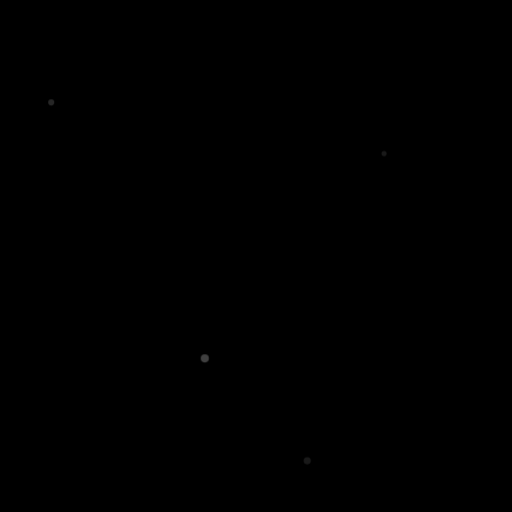
t = 0.00 s
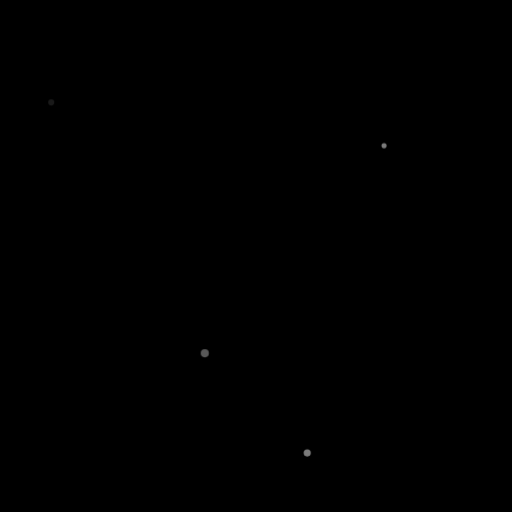
t = 2.00 s
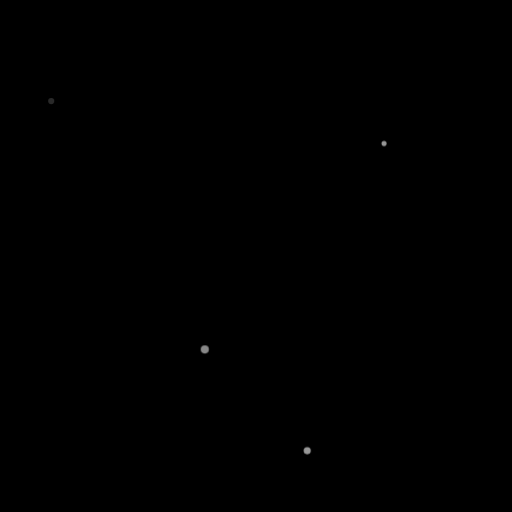
t = 2.75 s
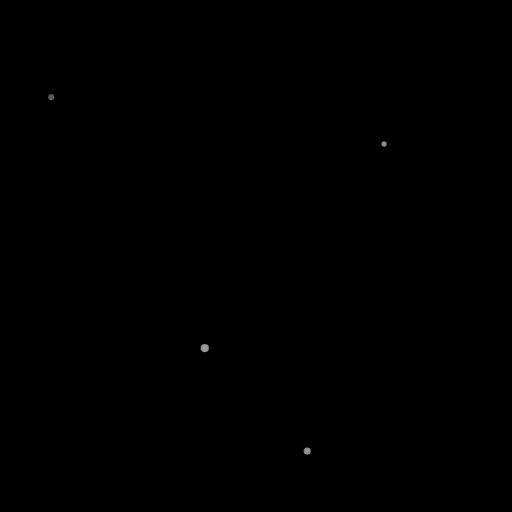
t = 3.50 s
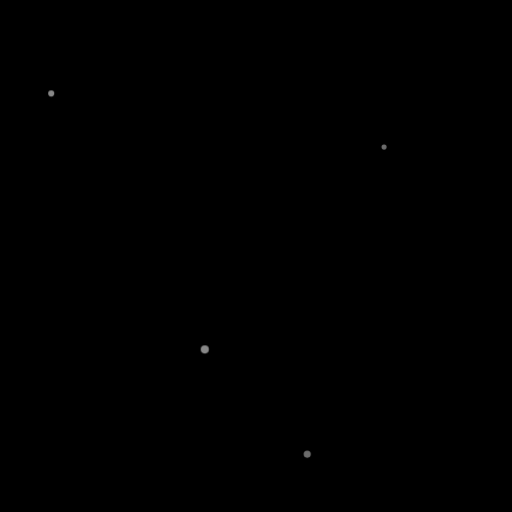
t = 4.25 s

The animated SVG that drew these frames (rendered in a browser with its animation timeline set to each time). Animation: 1 CSS @keyframes rule; one cycle of 5.00 s, repeats indefinitely.


<svg viewBox="0 0 100 100" width="100%" height="100%" xmlns="http://www.w3.org/2000/svg" preserveAspectRatio="xMidYMid slice">
  <style>
    .star {
      fill: white;
      opacity: 0.2;
      animation: twinkle 3s infinite ease-in-out alternate;
    }

    .star:nth-child(2) { animation-delay: 1s; opacity: 0.3; }
    .star:nth-child(3) { animation-delay: 2s; opacity: 0.15; }
    .star:nth-child(4) { animation-delay: 0.5s; opacity: 0.25; }

    @keyframes twinkle {
      0% { opacity: 0.1; transform: translateY(0); }
      100% { opacity: 0.6; transform: translateY(-2px); }
    }
  </style>
  <rect width="100" height="100" fill="black"/>
  <circle class="star" cx="10" cy="20" r="0.6"/>
  <circle class="star" cx="40" cy="70" r="0.8"/>
  <circle class="star" cx="75" cy="30" r="0.5"/>
  <circle class="star" cx="60" cy="90" r="0.7"/>
</svg>
